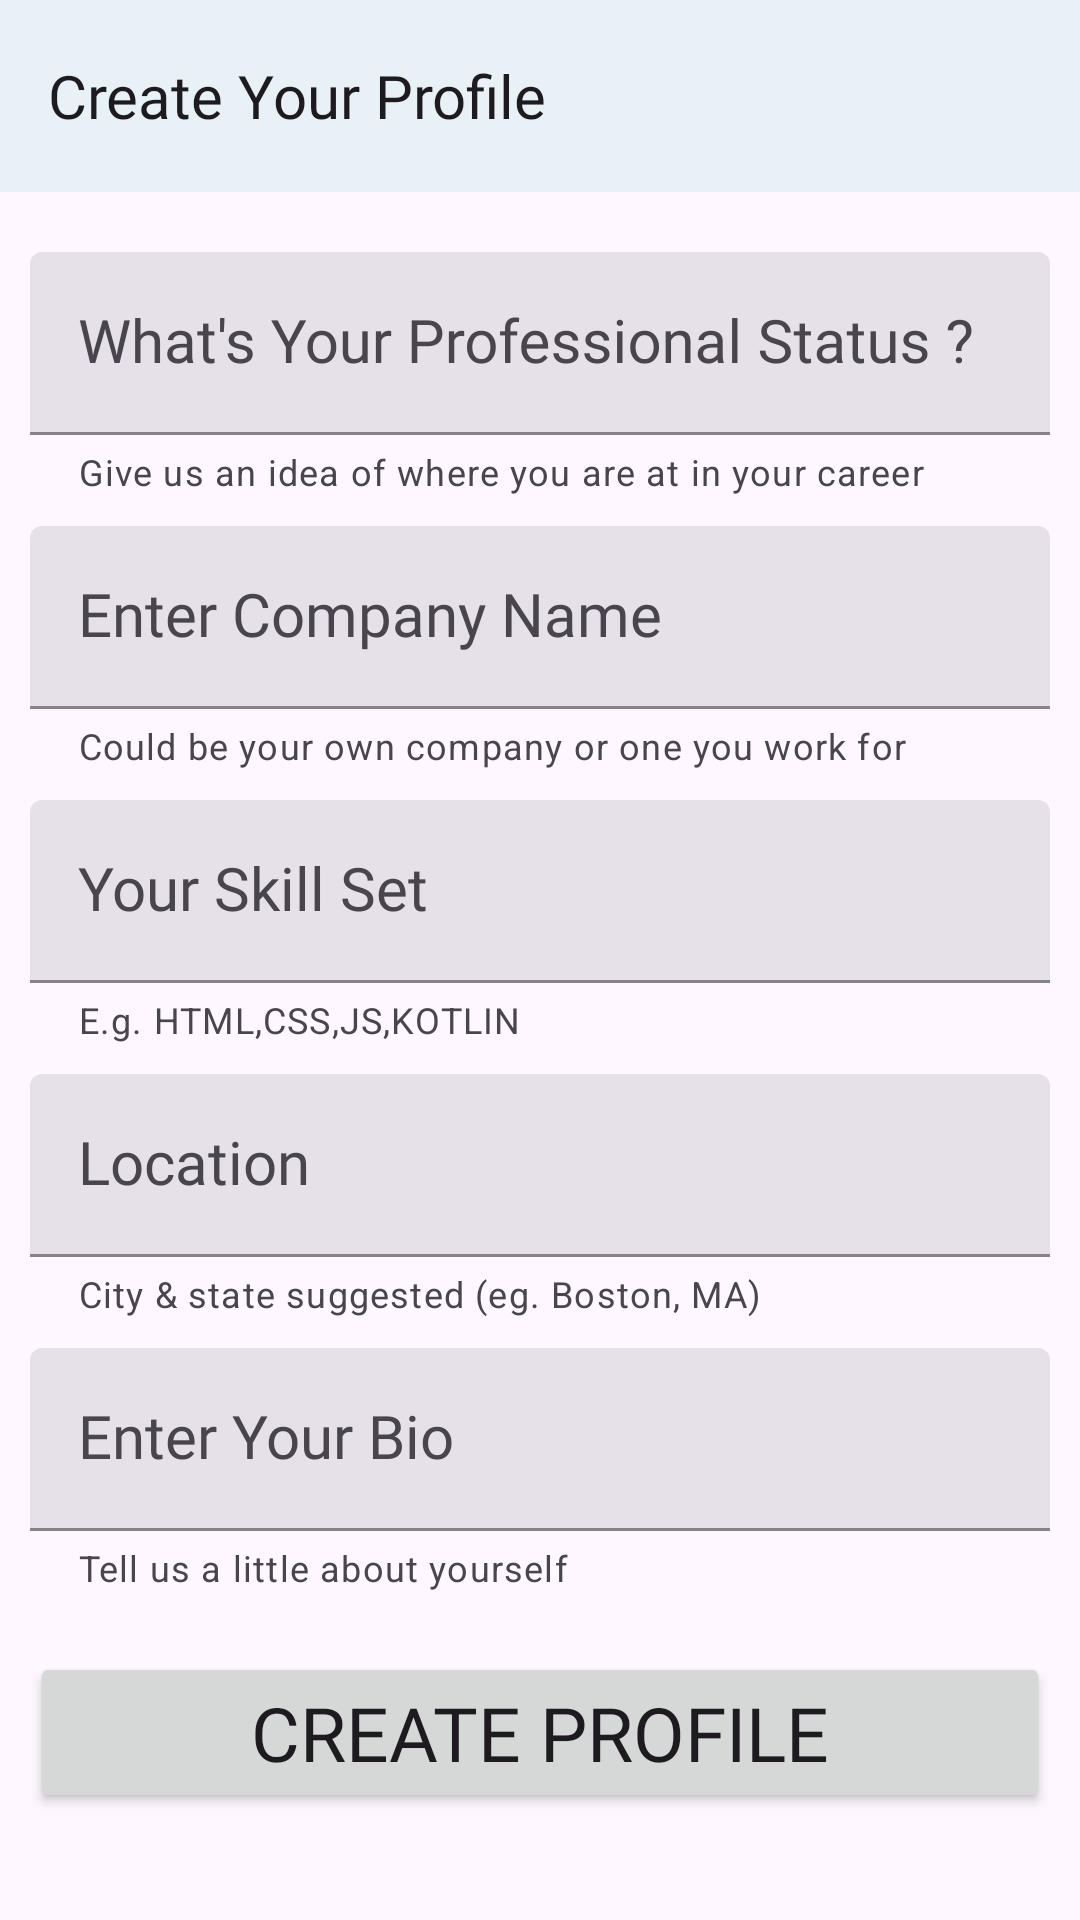

Write the Android layout XML for this screen, with the resource values it uses.
<!-- AndroidManifest.xml: application theme Theme.DevConnector -->
<!-- res/layout/activity_create_profile.xml -->
<?xml version="1.0" encoding="utf-8"?>
<LinearLayout xmlns:android="http://schemas.android.com/apk/res/android"
    xmlns:app="http://schemas.android.com/apk/res-auto"
    xmlns:tools="http://schemas.android.com/tools"
    android:layout_width="match_parent"
    android:layout_height="match_parent"
    android:orientation="vertical"
    tools:context=".ui.activities.CreateProfileActivity">

    <include

        layout="@layout/toolbar_create_profile" />

    <ScrollView
        android:layout_width="match_parent"
        android:layout_height="match_parent"
        android:layout_marginLeft="10dp"
        android:layout_marginTop="10dp"
        android:layout_marginRight="10dp">

        <LinearLayout
            android:layout_width="match_parent"
            android:layout_height="wrap_content"
            android:orientation="vertical">

            <LinearLayout
                android:layout_width="match_parent"
                android:layout_height="wrap_content"
                android:layout_marginTop="10dp"
                android:orientation="horizontal">

                <com.google.android.material.textfield.TextInputLayout
                    style="@style/Widget.Material3.TextInputLayout.FilledBox"
                    android:layout_width="match_parent"
                    android:layout_height="wrap_content"
                    android:hint="What's Your Professional Status ?"
                    app:boxStrokeColor="#000000"
                    app:helperText="Give us an idea of where you are at in your career"
                    app:hintTextColor="#3F51B5">

                    <com.google.android.material.textfield.TextInputEditText
                        android:id="@+id/professionalStatus"
                        android:layout_width="match_parent"
                        android:layout_height="wrap_content"
                        android:background="@drawable/edittext_background"
                        android:fontFamily="@font/montserrat_medium"
                        android:inputType="text" />

                </com.google.android.material.textfield.TextInputLayout>
            </LinearLayout>

            <LinearLayout
                android:layout_width="match_parent"
                android:layout_height="wrap_content"
                android:layout_marginTop="10dp"
                android:orientation="horizontal">

                <com.google.android.material.textfield.TextInputLayout
                    style="@style/Widget.Material3.TextInputLayout.FilledBox"
                    android:layout_width="match_parent"
                    android:layout_height="wrap_content"
                    android:hint="Enter Company Name"
                    app:boxStrokeColor="#000000"
                    app:helperText="Could be your own company or one you work for"
                    app:hintTextColor="#3F51B5">

                    <com.google.android.material.textfield.TextInputEditText
                        android:id="@+id/companyName"
                        android:layout_width="match_parent"
                        android:layout_height="wrap_content"
                        android:background="@drawable/edittext_background"
                        android:fontFamily="@font/montserrat_medium"
                        android:inputType="text" />

                </com.google.android.material.textfield.TextInputLayout>
            </LinearLayout>

            <LinearLayout
                android:layout_width="match_parent"
                android:layout_height="wrap_content"
                android:layout_marginTop="10dp"
                android:orientation="horizontal">

                <com.google.android.material.textfield.TextInputLayout
                    style="@style/Widget.Material3.TextInputLayout.FilledBox"
                    android:layout_width="match_parent"
                    android:layout_height="wrap_content"
                    android:hint="Your Skill Set"
                    app:boxStrokeColor="#000000"
                    app:helperText="E.g. HTML,CSS,JS,KOTLIN"
                    app:hintTextColor="#3F51B5">

                    <com.google.android.material.textfield.TextInputEditText
                        android:id="@+id/skillSet"
                        android:layout_width="match_parent"
                        android:layout_height="wrap_content"
                        android:background="@drawable/edittext_background"

                        android:fontFamily="@font/montserrat_medium"
                        android:inputType="text" />

                </com.google.android.material.textfield.TextInputLayout>
            </LinearLayout>

            <LinearLayout
                android:layout_width="match_parent"
                android:layout_height="wrap_content"
                android:layout_marginTop="10dp"
                android:orientation="horizontal">

                <com.google.android.material.textfield.TextInputLayout
                    style="@style/Widget.Material3.TextInputLayout.FilledBox"
                    android:layout_width="match_parent"
                    android:layout_height="wrap_content"
                    android:hint="Location"
                    app:helperText="City &amp; state suggested (eg. Boston, MA)"
                    app:boxStrokeColor="#000000"
                    app:hintTextColor="#3F51B5">

                    <com.google.android.material.textfield.TextInputEditText
                        android:id="@+id/location"
                        android:layout_width="match_parent"
                        android:layout_height="wrap_content"
                        android:background="@drawable/edittext_background"

                        android:fontFamily="@font/montserrat_medium"
                        android:inputType="text" />

                </com.google.android.material.textfield.TextInputLayout>
            </LinearLayout>

            <LinearLayout
                android:layout_width="match_parent"
                android:layout_height="wrap_content"
                android:layout_marginTop="10dp"
                android:orientation="horizontal">

                <com.google.android.material.textfield.TextInputLayout
                    style="@style/Widget.Material3.TextInputLayout.FilledBox"
                    android:layout_width="match_parent"
                    android:layout_height="wrap_content"
                    android:hint="Enter Your Bio"
                    app:helperText="Tell us a little about yourself"
                    app:boxStrokeColor="#000000"
                    app:hintTextColor="#3F51B5">

                    <com.google.android.material.textfield.TextInputEditText
                        android:id="@+id/bio"
                        android:layout_width="match_parent"
                        android:layout_height="wrap_content"
                        android:background="@drawable/edittext_background"

                        android:fontFamily="@font/montserrat_medium"
                        android:inputType="text" />

                </com.google.android.material.textfield.TextInputLayout>
            </LinearLayout>

            <LinearLayout
                android:layout_width="match_parent"
                android:layout_height="match_parent"
                android:layout_marginTop="10dp"
                android:orientation="horizontal">

                <Button
                    android:id="@+id/editJob"
                    android:layout_width="match_parent"
                    android:layout_height="wrap_content"
                    android:layout_marginTop="10dp"
                    android:fontFamily="@font/montserrat_bold"
                    android:text="CREATE PROFILE"
                    android:textSize="25dp" />

            </LinearLayout>

            <ProgressBar
                android:visibility="gone"
                android:id="@+id/addJobProgressBar"
                style="?android:attr/progressBarStyle"
                android:layout_width="match_parent"
                android:layout_height="wrap_content" />
        </LinearLayout>
    </ScrollView>


</LinearLayout>
<!-- res/layout/toolbar_create_profile.xml (included above) -->
<com.google.android.material.appbar.AppBarLayout xmlns:android="http://schemas.android.com/apk/res/android"
    xmlns:app="http://schemas.android.com/apk/res-auto"
    android:layout_width="match_parent"
    android:layout_height="wrap_content">

    <com.google.android.material.appbar.MaterialToolbar
        android:id="@+id/createJobToolBar"
        android:layout_width="match_parent"
        android:layout_height="?attr/actionBarSize"
        android:background="#E8F1F5"
        app:navigationIcon="@drawable/ic_back"
        app:title="Create Your Profile" />

</com.google.android.material.appbar.AppBarLayout>
<!-- resources referenced by this layout -->
<resources>
  <style name="Theme.DevConnector" parent="Theme.Material3.DayNight.NoActionBar">
          
          <item name="colorPrimary">@color/purple_200</item>
          <item name="colorPrimaryVariant">#E3E2E2</item>
          <item name="colorOnPrimary">@color/white</item>
          
          <item name="colorSecondary">@color/teal_200</item>
          <item name="colorSecondaryVariant">@color/teal_700</item>
          <item name="colorOnSecondary">@color/black</item>
          
          <item name="android:statusBarColor" tools:targetApi="l">?attr/colorPrimaryVariant</item>
          
          <item name="toolbarStyle">@style/Widget.App.Toolbar</item>
          <item name="bottomNavigationStyle">@style/Widget.App.BottomNavigationView</item>
          <item name="textAppearanceBodyLarge">@style/TextAppearance.App.TitleLarge</item>
      </style>
  <color name="purple_200">#5BCDFF</color>
  <color name="white">#FFFFFFFF</color>
  <color name="teal_200">#FF03DAC5</color>
  <color name="teal_700">#FF018786</color>
  <color name="black">#FF000000</color>
  <style name="Widget.App.Toolbar" parent="Widget.Material3.Toolbar">
          <item name="titleTextAppearance">@style/TextAppearance.App.TitleLarge</item>
      </style>
  <style name="Widget.App.BottomNavigationView" parent="Widget.Material3.BottomNavigationView">
          <item name="materialThemeOverlay">@style/ThemeOverlay.App.BottomNavigationView</item>
          <item name="itemActiveIndicatorStyle">@style/ActiveIndication</item>
      </style>
  <style name="TextAppearance.App.TitleLarge" parent="TextAppearance.Material3.TitleLarge">
          <item name="fontFamily">@font/montserrat_extrabold</item>
  
          <item name="android:textSize">20dp</item>
  
      </style>
  <style name="ThemeOverlay.App.BottomNavigationView" parent="">
          <item name="fontFamily">@font/montserrat_semibold</item>
          <item name="itemActiveIndicatorStyle">@style/ActiveIndication</item>
  
  
  
  
  
  
  
      </style>
  <style name="ActiveIndication" parent="Widget.Material3.BottomNavigationView.ActiveIndicator">
          <item name="itemActiveIndicatorStyle">@color/black</item>
  
  
      </style>
</resources>
